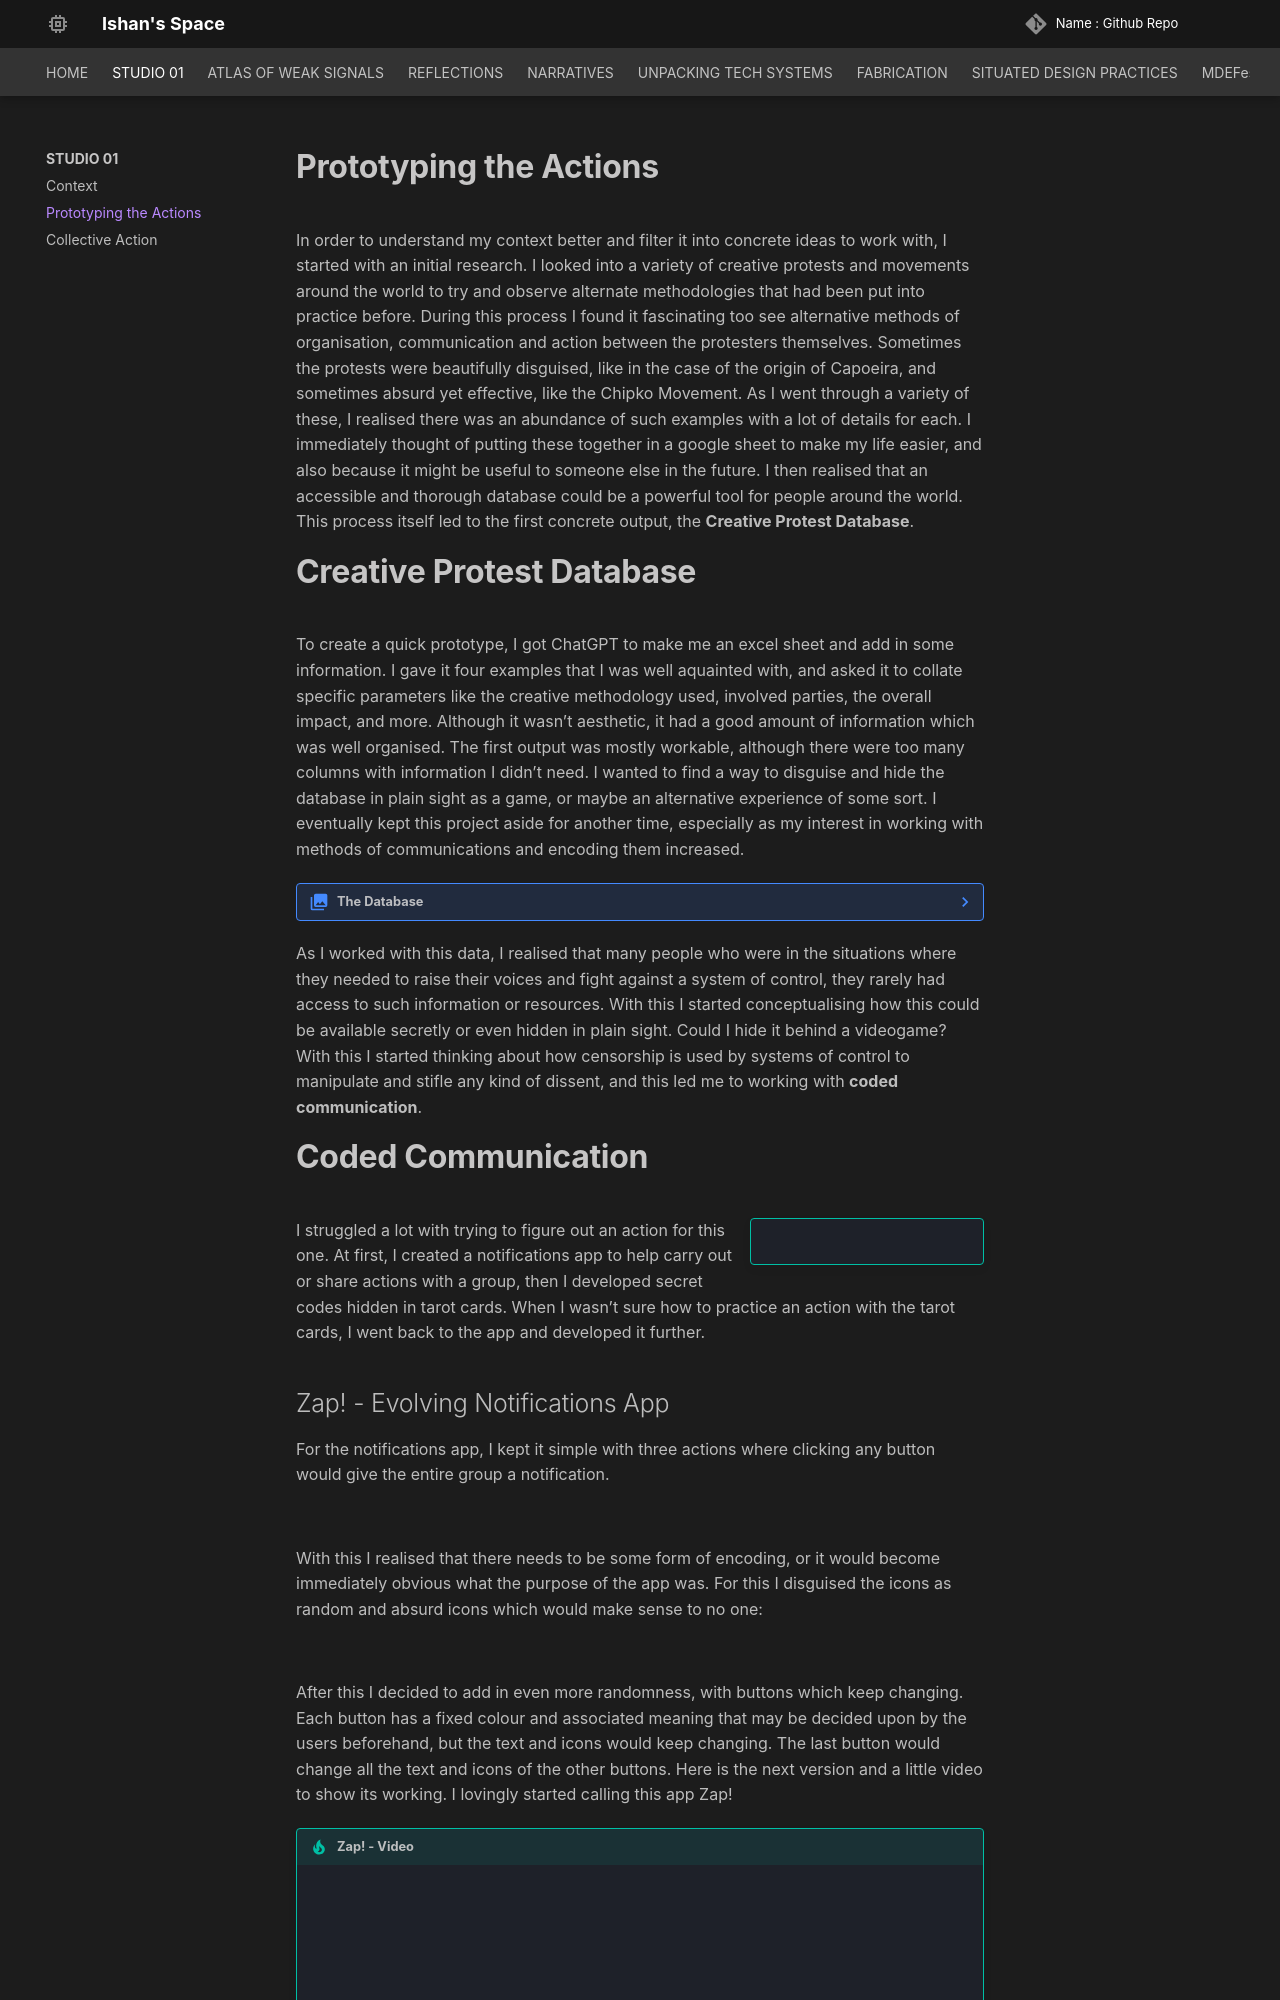

repository: ishanmudgal/MDEF · page: studio_01/action_prototypes/index.html · generator: mkdocs

# **Prototyping the Actions**

In order to understand my context better and filter it into concrete ideas to work with, I started with an initial research. I looked into a variety of creative protests and movements around the world to try and observe alternate methodologies that had been put into practice before. During this process I found it fascinating too see alternative methods of organisation, communication and action between the protesters themselves. Sometimes the protests were beautifully disguised, like in the case of the origin of Capoeira, and sometimes absurd yet effective, like the Chipko Movement. As I went through a variety of these, I realised there was an abundance of such examples with a lot of details for each. I immediately thought of putting these together in a google sheet to make my life easier, and also because it might be useful to someone else in the future. I then realised that an accessible and thorough database could be a powerful tool for people around the world. This process itself led to the first concrete output, the **Creative Protest Database**.

# **Creative Protest Database**

To create a quick prototype, I got ChatGPT to make me an excel sheet and add in some information. I gave it four examples that I was well aquainted with, and asked it to collate specific parameters like the creative methodology used, involved parties, the overall impact, and more. Although it wasn't aesthetic, it had a good amount of information which was well organised. The first output was mostly workable, although there were too many columns with information I didn't need. I wanted to find a way to disguise and hide the database in plain sight as a game, or maybe an alternative experience of some sort. I eventually kept this project aside for another time, especially as my interest in working with methods of communications and encoding them increased.

??? note "The Database"

    ![](../images/studio_01_pics/Protest_database.png)

As I worked with this data, I realised that many people who were in the situations where they needed to raise their voices and fight against a system of control, they rarely had access to such information or resources. With this I started conceptualising how this could be available secretly or even hidden in plain sight. Could I hide it behind a videogame? With this I started thinking about how censorship is used by systems of control to manipulate and stifle any kind of dissent, and this led me to working with **coded communication**.

# **Coded Communication**

!!! tip inline end ""

    ![](../images/studio_01_pics/Tarot.gif)

I struggled a lot with trying to figure out an action for this one. At first, I created a notifications app to help carry out or share actions with a group, then I developed secret codes hidden in tarot cards. When I wasn't sure how to practice an action with the tarot cards, I went back to the app and developed it further.
